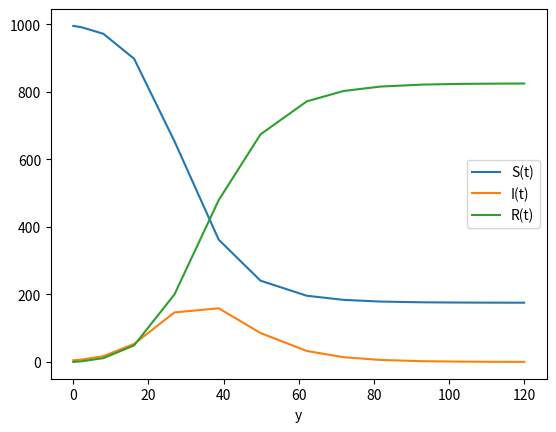

Python code for this plot:
import numpy as np
from scipy.integrate import solve_ivp
import matplotlib.pyplot as plt


# ----------------------------------- #
# Deterministic modeling
# ----------------------------------- #

S = 0
I = 1
R = 2

def deltaS(y, beta, population):
    return -beta * y[I]/population * y[S]

def deltaI(y, gamma, beta, population):
    return beta * y[I]/population * y[S] - gamma * y[I]

def deltaR(y, gamma):
    return gamma * y[I]


def ode(t, y, gamma, beta, population):
    return np.array([deltaS(y, beta, population),
            deltaI(y, gamma, beta, population),
            deltaR(y, gamma)])

beta = 0.3
gamma = 1/7
t_span = [0, 120]
N = 1000
suseptable = 5
y0 = [N - suseptable, suseptable, 0]

sol = solve_ivp(ode, t_span, y0, args=(gamma, beta, N))

plt.plot(sol.t, sol.y[S], label="S(t)")
plt.plot(sol.t, sol.y[I], label="I(t)")
plt.plot(sol.t, sol.y[R], label="R(t)")

plt.xlabel("t")
plt.xlabel("y")
plt.legend()
plt.show()

# ----------------------------------- #
# Stochastical modeling
# ----------------------------------- #
